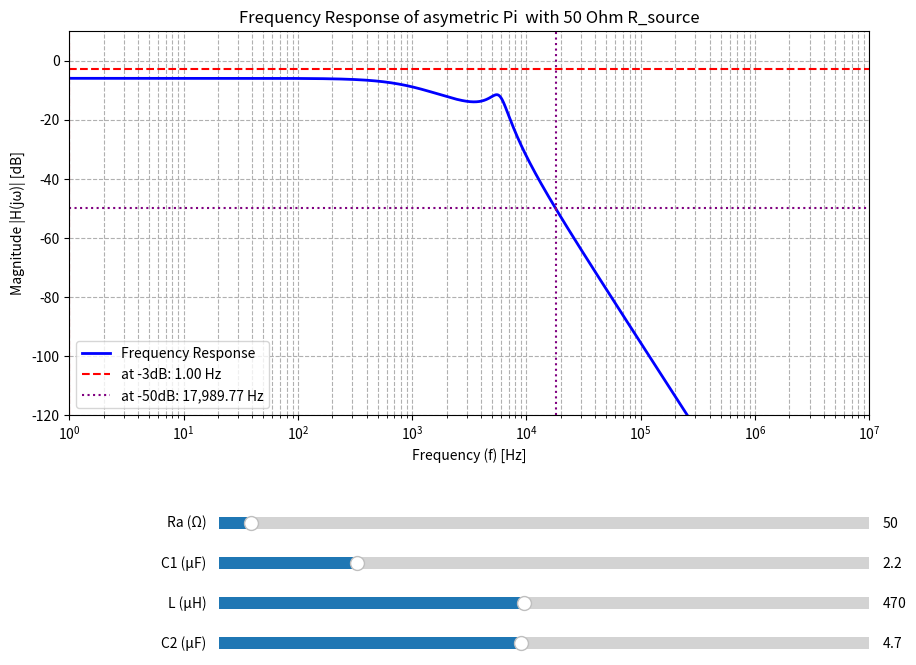

The matplotlib source for this figure:
import numpy as np
import matplotlib.pyplot as plt
from matplotlib.widgets import Slider

# --- Component Values ---
R_source = 50.0     # Fixed 50 Ohm internal resistance of the generator
Ra_init = 50.0      # Ohms
C1_init = 2.2e-6    # Farads (2.2 µF)
L_init = 470e-6     # Henrys (470 µH)
C2_init = 4.7e-6    # Farads (4.7 µF)

# --- Set up the Figure and Axes ---
fig, ax = plt.subplots(figsize=(10, 8))
plt.subplots_adjust(left=0.1, bottom=0.4)

# --- Frequency Range ---
frequencies = np.logspace(0, 7, 10000)
omega = 2 * np.pi * frequencies

# --- Transfer Function Calculation ---
def calculate_H(omega_range, R_source, Ra, C1, L, C2):
    """
    Calculates the transfer function H(jω) = V_out / V_source.
    
    The circuit model is:
    V_source -> R_source -> Node1 -> L -> Node2 (V_out)
                             |               |
                           Z_shunt1          Z_shunt2
                             |               |
                            GND             GND
    
    where Z_shunt1 = Ra || C1 and Z_shunt2 = C2.
    """
    s = 1j * omega_range
    
    # Define impedances of individual components
    Z_L = s * L
    
    # Add a small epsilon to prevent division by zero at DC if C is zero
    epsilon = 1e-12 
    
    # Impedance of the second shunt element (C2)
    Z_shunt2 = 1 / (s * C2 + epsilon)
    
    # Impedance of the first shunt element (Ra || C1)
    Z_C1 = 1 / (s * C1 + epsilon)
    Z_shunt1 = (Ra * Z_C1) / (Ra + Z_C1 + epsilon)
    
    # Using the transfer function derived from nodal analysis:
    # H = (1/R_source) / [ (1+Z_L/Z_shunt2)*(1/R_source + 1/Z_shunt1) + 1/Z_shunt2 ]
    term1 = 1 + Z_L / Z_shunt2
    term2 = (1 / R_source) + (1 / Z_shunt1)
    term3 = 1 / Z_shunt2
    
    denominator = term1 * term2 + term3
    H = (1 / R_source) / (denominator + epsilon)
    
    return H

# --- Initial Calculation and Plotting ---
initial_H = calculate_H(omega, R_source, Ra_init, C1_init, L_init, C2_init)
initial_magnitude_db = 20 * np.log10(np.maximum(np.abs(initial_H), 1e-12))

# Plot the initial response curve
line, = ax.plot(frequencies, initial_magnitude_db, linewidth=2, color='blue')

# --- Plot Formatting ---
ax.set_xscale('log')
ax.set_title('Frequency Response of asymetric Pi  with 50 Ohm R_source')
ax.set_xlabel('Frequency (f) [Hz]')
ax.set_ylabel('Magnitude |H(jω)| [dB]')
ax.grid(True, which="both", ls="--")
ax.set_xlim([frequencies[0], frequencies[-1]])
ax.set_ylim([-120, 10])

# --- Initial Annotations ---
idx_3db_init = np.argmin(np.abs(initial_magnitude_db - (-3)))
freq_at_3db_init = frequencies[idx_3db_init]
idx_50db_init = np.argmin(np.abs(initial_magnitude_db - (-50)))
freq_at_50db_init = frequencies[idx_50db_init]

line_3db_v = ax.axvline(x=freq_at_3db_init, color='r', linestyle='--')
line_3db_h = ax.axhline(y=-3, color='r', linestyle='--')
line_50db_v = ax.axvline(x=freq_at_50db_init, color='purple', linestyle=':')
line_50db_h = ax.axhline(y=-50, color='purple', linestyle=':')

legend = ax.legend(
    [line, line_3db_v, line_50db_v],
    [
        'Frequency Response',
        f'at -3dB: {freq_at_3db_init:,.2f} Hz',
        f'at -50dB: {freq_at_50db_init:,.2f} Hz'
    ],
    loc='lower left'
)

# --- Add Interactive Sliders ---
ax_Ra = plt.axes([0.25, 0.25, 0.65, 0.03])
ax_C1 = plt.axes([0.25, 0.20, 0.65, 0.03])
ax_L  = plt.axes([0.25, 0.15, 0.65, 0.03])
ax_C2 = plt.axes([0.25, 0.10, 0.65, 0.03])

slider_Ra = Slider(ax=ax_Ra, label='Ra (Ω)', valmin=1, valmax=1000, valinit=Ra_init, valstep=1)
slider_C1 = Slider(ax=ax_C1, label='C1 (µF)', valmin=0.1, valmax=10, valinit=C1_init * 1e6)
slider_L  = Slider(ax=ax_L,  label='L (µH)', valmin=1, valmax=1000, valinit=L_init * 1e6)
slider_C2 = Slider(ax=ax_C2, label='C2 (µF)', valmin=0.1, valmax=10, valinit=C2_init * 1e6)

# --- Update Function ---
def update(val):
    # Get current values from the sliders
    Ra = slider_Ra.val
    C1 = slider_C1.val * 1e-6  # µF to F
    L  = slider_L.val * 1e-6   # µH to H
    C2 = slider_C2.val * 1e-6  # µF to F

    # Recalculate the frequency response with the fixed R_source
    new_H = calculate_H(omega, R_source, Ra, C1, L, C2)
    new_magnitude_db = 20 * np.log10(np.maximum(np.abs(new_H), 1e-12))
    line.set_ydata(new_magnitude_db)

    # Recalculate and update annotation points
    idx_3db = np.argmin(np.abs(new_magnitude_db - (-3)))
    freq_at_3db = frequencies[idx_3db]
    idx_50db = np.argmin(np.abs(new_magnitude_db - (-50)))
    freq_at_50db = frequencies[idx_50db]
    
    line_3db_v.set_xdata([freq_at_3db, freq_at_3db])
    line_50db_v.set_xdata([freq_at_50db, freq_at_50db])
    
    # Update legend text
    legend.get_texts()[1].set_text(f'at -3dB: {freq_at_3db:,.2f} Hz')
    legend.get_texts()[2].set_text(f'at -50dB: {freq_at_50db:,.2f} Hz')
    
    fig.canvas.draw_idle()

# Register the update function with each slider
slider_Ra.on_changed(update)
slider_C1.on_changed(update)
slider_L.on_changed(update)
slider_C2.on_changed(update)

plt.show()